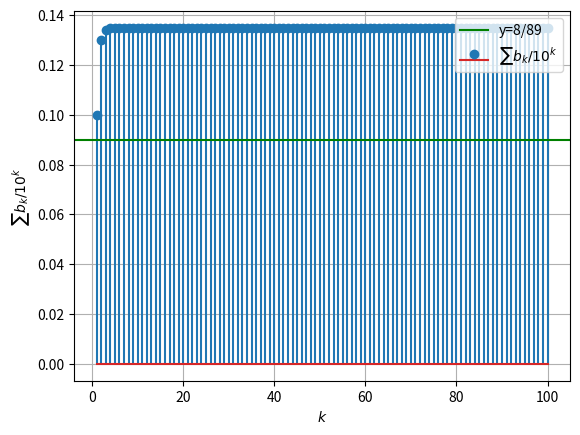

Python code for this plot: (Note: this script raises an exception after producing the figure.)
import numpy as np
import matplotlib.pyplot as plt


al=(1+np.sqrt(5))/2
be=(1-np.sqrt(5))/2

def a(n):
    if n<1:
        return 0
    else:
        return (al**n-be**n)/(al-be)



b=np.zeros(500)

def b(n):
    return a(n-1)+a(n+1)


def bten(n):
    return b(n)/10**n


btenv=np.vectorize(bten)



def func(k):
    return sum(btenv(range(1,k+1)))


coll=np.arange(1,101)
sumv=np.vectorize(func)




plt.stem(coll,sumv(coll))
plt.grid()
plt.xlabel("$k$")
plt.ylabel("$\sum b_k/10^{k}$")
plt.axhline(y=8/89,color='g')
plt.legend(["y=8/89","$\sum b_k/10^{k}$"],loc='upper right')
plt.savefig("./figs/proof1.4.pdf")
plt.show()